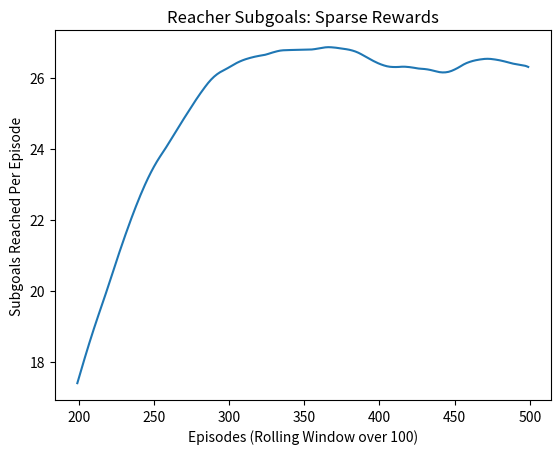

The script that saved this image:
import numpy as np
import matplotlib.pyplot as plt
import pandas as pd


R_hier_sparse_trpo = [-40.95,
-38.50,
-34.52,
-34.15,
-36.04,
-32.82,
-28.08,
-32.03,
-32.16,
-28.53,
-25.88,
-25.96,
-25.80,
-22.01,
-30.61,
-31.04,
-28.56,
-29.05,
-28.35,
-30.11,
-27.91,
-26.04,
-26.88,
-25.66,
-26.30,
-27.25,
-28.52,
-28.67,
-28.26,
-28.84,
-27.89,
-28.40,
-27.49,
-28.95,
-31.34,
-28.30,
-23.61,
-20.90,
-22.47,
-23.47,
-22.16,
-23.28,
-26.15,
-22.06,
-23.67,
-20.52,
-23.44,
-23.08,
-23.23,
-25.00]




#R_hier_dense_trpo = [-22.24,
#-14.78,
#-12.58,
#-12.12,
#-11.87,
#-12.76,
#-12.18,
#-12.08,
#-10.86,
#-10.72,
#-9.83,
#-9.18,
#-8.69,
#-9.10,
#-9.07,
#-8.62,
#-9.13,
#-8.45,
#-8.65,
#-8.01,
#-8.41,
#-8.47,
#-8.47,
#-8.37,
#-8.25,
#-8.57,
#-8.31,
#-8.87,
#-9.52,
#-9.42,
#-9.61,
#-9.94,
#-9.78,
#-10.09,
#-10.48,
#-10.16,
#-10.27,
#-10.08,
#-9.55,
#-9.93,
#-9.19,
#-9.85,
#-10.05,
#-9.56,
#-9.89,
#-9.55,
#-9.73,
#-9.23,
#-9.15,
#-9.68]

R_hier_dense_trpo = [-19.79,
-12.60,
-9.46 ,
-6.95 ,
-6.53 ,
-6.59 ,
-6.36 ,
-5.90 ,
-6.38 ,
-5.74 ,
-6.45 ,
-5.55 ,
-4.92 ,
-4.45 ,
-3.95 ,
-3.85 ,
-3.88 ,
-3.81 ,
-4.05 ,
-3.89 ,
-3.99 ,
-3.26 ,
-3.69 ,
-3.30 ,
-3.45 ,
-3.73 ,
-3.63 ,
-3.78 ,
-3.66 ,
-4.38 ,
-3.44 ,
-3.62 ,
-3.64 ,
-3.86 ,
-4.24 ,
-3.93 ,
-4.46 ,
-3.83 ,
-4.03 ,
-4.25 ,
-3.86 ,
-3.82 ,
-4.62 ,
-4.03 ,
-4.76 ,
-4.06 ,
-4.37 ,
-3.94 ,
-4.53 ,
-4.34]

np.save('R_hier_dense_trpo.npy',R_hier_dense_trpo)


R_hier_sparse_a2c = [-40.95,
-41.65,
-38.90,
-37.84,
-35.08,
-33.84,
-34.98,
-34.13,
-36.04,
-30.94,
-33.05,
-27.47,
-24.91,
-32.54,
-31.54,
-23.36,
-22.20,
-29.86,
-26.98,
-25.96,
-27.50,
-22.94,
-22.39,
-25.00,
-22.31,
-21.13,
-21.99,
-22.21,
-21.81,
-18.81,
-20.87,
-19.76,
-17.34,
-18.60,
-19.37,
-18.97,
-18.84,
-15.37,
-17.45,
-21.86,
-15.93,
-17.71,
-20.40,
-18.81,
-17.27,
-18.48,
-22.20,
-19.12,
-19.56,
-21.81]

R_hier_dense_a2c = [-19.79,
-17.97,
-18.13,
-17.55,
-18.09,
-17.84,
-17.16,
-14.43,
-12.36,
-12.29,
-12.31,
-11.83,
-13.60,
-10.98,
-12.10,
-13.33,
-12.49,
-12.09,
-14.16,
-10.08,
-12.35,
-12.05,
-12.71,
-13.19,
-12.46,
-11.96,
-12.32,
-13.25,
-11.73,
-12.04,
-11.91,
-10.93,
-10.67,
-10.41,
-11.07,
-9.65,
-9.95,
-7.81,
-7.26,
-8.21,
-8.18,
-6.24,
-7.46,
-8.04,
-7.18,
-7.43,
-8.08,
-6.22,
-6.86,
-5.85]

R_flat_sparse_trpo = [-48.38,
-48.66,
-47.33,
-46.56,
-46.02,
-46.50,
-46.57,
-47.73,
-46.60,
-46.84,
-46.75,
-47.18,
-48.06,
-47.08,
-47.79,
-46.80,
-47.67,
-47.38,
-46.62,
-46.97,
-48.12,
-48.03,
-46.93,
-47.13,
-47.20,
-47.48,
-46.77,
-47.56,
-46.48,
-47.68,
-46.68,
-46.55,
-44.71,
-47.05,
-47.03,
-47.49,
-47.12,
-47.49,
-47.52,
-48.62,
-46.79,
-46.80,
-48.14,
-47.64,
-47.72,
-47.85,
-47.48,
-47.42,
-48.21,
-46.72]





#Rh = np.interp(np.arange(500), np.linspace(0,500,50), R_hier_sparse_trpo)
#Rf = np.interp(np.arange(500), np.linspace(0,500,50), R_flat_sparse_trpo)
#dfh = pd.DataFrame(Rh)
#Rh = dfh.rolling(100).mean()
#dff = pd.DataFrame(Rf)
#Rf = dff.rolling(100).mean()

#plt.figure(1,dpi=200)
#plt.xlabel('Episodes (Rolling Window over 100)')
#plt.ylabel('Reward')
#plt.title('Fetch Reach: Policy Gradient')
#plt.plot(Rf)
#plt.plot(Rh)
#plt.legend(('Policy Grad','H-Policy-Grad'))
#plt.show()




Msteps_reacher_trpo_sparse = np.array([127.00,	
180.00,
245.00,
369.00,
425.00,
599.00,
765.00,
1126.00,
1356.00,
1631.00,
1784.00,
2345.00,
2784.00,
2677.00,
2871.00,
2976.00,
2713.00,
2971.00,
2959.00,
3104.00,
2985.00,
2655.00,
2912.00,
2703.00,
2352.00,
1920.00,
2300.00,
2550.00,
2559.00,
2119.00,
2423.00,
2728.00,
3027.00,
2796.00,
2943.00,
2999.00,
2782.00,
2863.00,
2566.00,
2646.00,
2785.00,
2692.00,
2786.00,
2332.00,
2540.00,
2393.00,
2503.00,
2401.00,
2235.00,
1815.00])/100	

Msteps_reacher_trpo_dense = [165.00,	
193.00,
218.00,
238.00,
270.00,
242.00,
248.00,
230.00,
272.00,
275.00,
270.00,
269.00,
228.00,
281.00,
281.00,
254.00,
239.00,
364.00,
263.00,
308.00,
314.00,
324.00,
454.00,
406.00,
452.00,
347.00,
484.00,
609.00,
554.00,
513.00,
777.00,
953.00,
922.00,
801.00,
1059.00,
1072.00,
1078.00,
862.00,
905.00,
1031.00,
1019.00,
1021.00,
820.00,
682.00,
580.00,
487.00,
467.00,
583.00,
425.00,
589.00]	

#Msteps_reacher_trpo_dense = np.array([106.00,
#131.00,
#116.00,
#114.00,
#124.00,
#111.00,
#123.00,
#121.00,
#128.00,
#119.00,
#126.00,
#133.00,
#129.00,
#127.00,
#125.00,
#127.00,
#119.00,
#135.00,
#126.00,
#133.00,
#129.00,
#134.00,
#138.00,
#131.00,
#134.00,
#126.00,
#138.00,
#128.00,
#117.00,
#119.00,
#117.00,
#117.00,
#123.00,
#111.00,
#109.00,
#109.00,
#111.00,
#109.00,
#115.00,
#109.00,
#120.00,
#115.00,
#112.00,
#118.00,
#123.00,
#117.00,
#117.00,
#121.00,
#125.00,
#117.00])/100


Msteps_fetchreach_trpo_dense = np.array([146.00,  
140.00,
162.00,
154.00,
190.00,
215.00,
328.00,
424.00,
588.00,
749.00,
858.00,
1132.00,
1244.00,
1149.00,
1477.00,
1554.00,
1828.00,
1839.00,
1800.00,
1837.00,
1909.00,
1996.00,
1856.00,
1934.00,
1925.00,
1767.00,
1797.00,
1918.00,
2007.00,
1926.00,
1788.00,
1830.00,
1805.00,
1773.00,
1741.00,
1964.00,
1764.00,
1912.00,
1885.00,
1815.00,
1872.00,
1865.00,
1822.00,
1944.00,
1812.00,
2096.00,
1896.00,
1855.00,
1825.00,
1966.00])/100 









sh = np.interp(np.arange(500), np.linspace(0,500,50), Msteps_reacher_trpo_sparse)
dfh = pd.DataFrame(sh)
sh = dfh.rolling(200).mean()
plt.figure(1,dpi=200)
plt.xlabel('Episodes (Rolling Window over 100)')
plt.ylabel('Subgoals Reached Per Episode')
plt.title('Reacher Subgoals: Sparse Rewards')
plt.plot(sh)
plt.show()
